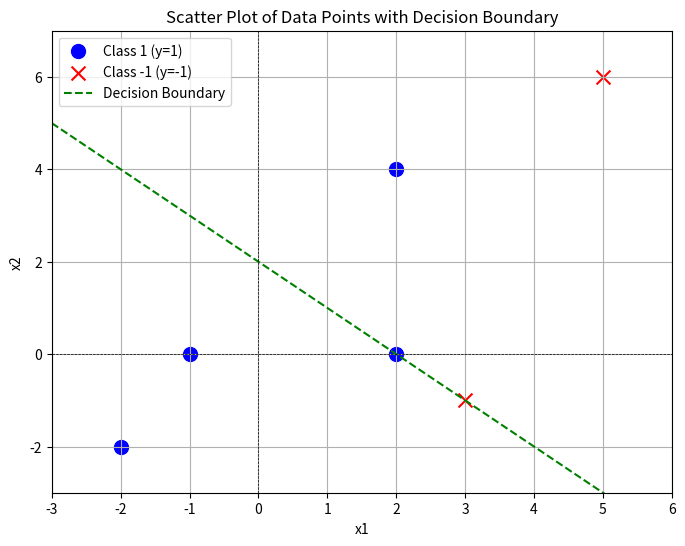

Write the Python code that produced this figure.
import numpy as np  
import matplotlib.pyplot as plt  

# Data points  
class_1 = [(2, 4), (2, 0), (-1, 0), (-2, -2)]  
class_neg_1 = [(3, -1), (5, 6)]  

# Separate the points for plotting  
x1_class_1, y1_class_1 = zip(*class_1)  
x1_class_neg_1, y1_class_neg_1 = zip(*class_neg_1)  

# Create a scatter plot  
plt.figure(figsize=(8, 6))  

# Plot class 1 points  
plt.scatter(x1_class_1, y1_class_1, color='blue', label='Class 1 (y=1)', marker='o', s=100)  

# Plot class -1 points  
plt.scatter(x1_class_neg_1, y1_class_neg_1, color='red', label='Class -1 (y=-1)', marker='x', s=100)  

# Adding labels and title  
plt.title('Scatter Plot of Data Points with Decision Boundary')  
plt.xlabel('x1')  
plt.ylabel('x2')  

# Adding grid  
plt.grid(True)  

# Adding legend  
plt.legend()  

# Set axis limits for better visualization  
plt.xlim(-3, 6)  
plt.ylim(-3, 7)  

# Adding decision boundary  
# Example equation of a line: y = mx + c; let's use a slope (m) and intercept (c)  
# For this example, we'll use arbitrary slope and intercept for visualization  
# This is just a representative line and does not guarantee linear separability  

m = -1  # Slope  
c = 2   # y-intercept  

# Generate x values  
x_values = np.linspace(-3, 6, 100)  
# Calculate corresponding y values  
y_values = m * x_values + c  

# Plotting the decision boundary  
plt.plot(x_values, y_values, color='green', label='Decision Boundary', linestyle='--')  

# Show the plot  
plt.axhline(0, color='black',linewidth=0.5, ls='--')  
plt.axvline(0, color='black',linewidth=0.5, ls='--')  
plt.legend()  
plt.show()